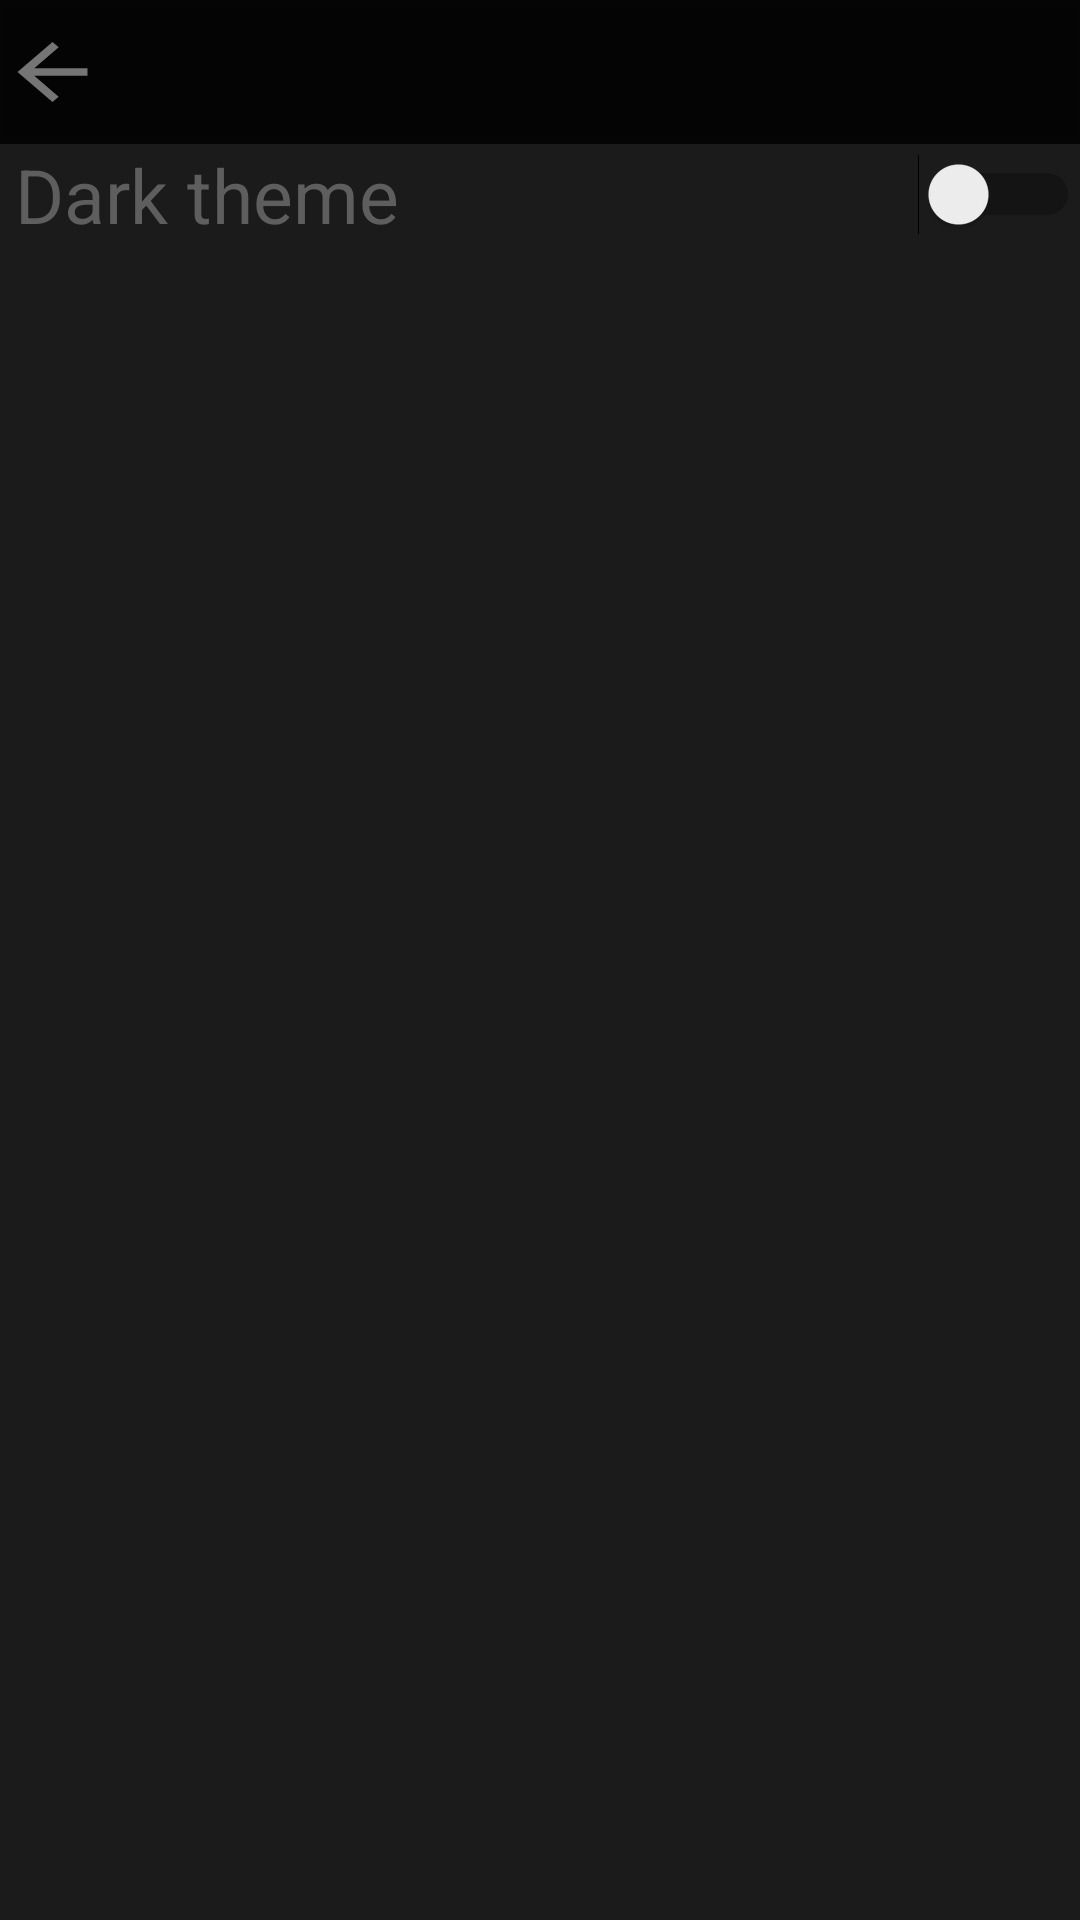

Reconstruct the res/layout file that produces this screen, plus the resources it refers to.
<!-- AndroidManifest.xml: application theme AppTheme -->
<!-- res/layout/activity_settings.xml -->
<?xml version="1.0" encoding="utf-8"?>
<androidx.constraintlayout.widget.ConstraintLayout
    xmlns:android="http://schemas.android.com/apk/res/android"
    xmlns:app="http://schemas.android.com/apk/res-auto"
    xmlns:tools="http://schemas.android.com/tools"
    android:layout_width="match_parent"
    android:layout_height="match_parent"
    tools:context=".SettingsActivity"
    android:background="#1B1B1B">

    <FrameLayout
        android:layout_width="match_parent"
        android:layout_height="wrap_content"
        app:layout_constraintTop_toTopOf="parent"
        android:id="@+id/frameBack">

        <LinearLayout
            android:layout_width="match_parent"
            android:layout_height="match_parent"
            android:gravity="bottom"
            android:orientation="horizontal"
            tools:ignore="UselessParent">

            <Button
                android:id="@+id/buttonBackFromSettings"
                android:layout_width="match_parent"
                android:layout_height="wrap_content"
                android:background="#CC000000"
                android:drawableStart="@drawable/ic_baseline_arrow_back_24"
                android:paddingEnd="5dp"
                android:onClick="clickButtonBackFromSettings"
                tools:ignore="RtlSymmetry" />
        </LinearLayout>
    </FrameLayout>

    <FrameLayout
        android:layout_width="match_parent"
        android:layout_height="wrap_content"
        app:layout_constraintTop_toBottomOf="@id/frameBack">

        <Switch
            android:id="@+id/switch1"
            android:layout_width="match_parent"
            android:layout_height="wrap_content"
            android:textColor="#5E5E5E"
            android:textSize="25sp"
            android:paddingStart="5dp"
            android:text="@string/dark_theme"
            android:onClick="clickThemeSwitch"
            tools:ignore="RtlSymmetry" />

    </FrameLayout>

</androidx.constraintlayout.widget.ConstraintLayout>
<!-- resources referenced by this layout -->
<resources>
  <!-- drawable ic_baseline_arrow_back_24 (drawable) -->
  <vector xmlns:android="http://schemas.android.com/apk/res/android"
      android:width="35dp"
      android:height="30dp"
      android:viewportWidth="24"
      android:viewportHeight="24">
    <path
        android:fillColor="#757575"
        android:pathData="M20,11H7.83l5.59,-5.59L12,4l-8,8 8,8 1.41,-1.41L7.83,13H20v-2z"/>
  </vector>
  <string name="dark_theme">Dark theme</string>
  <style name="AppTheme" parent="Theme.MaterialComponents.Light.DarkActionBar">
          
          <item name="colorPrimary">#CB151515</item>
          <item name="colorPrimaryDark">@color/colorPrimaryDark</item>
          <item name="colorAccent">@color/colorAccent</item>
      </style>
  <!-- not gathered from this repository: default colours our renderer supplied (Android Studio template values) -->
  <color name="colorPrimaryDark">#FF3700B3</color>
  <color name="colorAccent">#FF03DAC5</color>
</resources>
